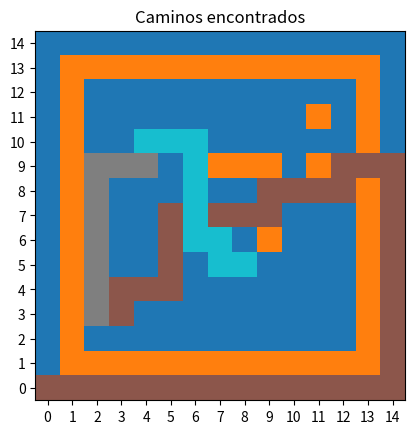

Python code for this plot:
import heapq
import matplotlib.pyplot as plt
import numpy as np

class Nodo:
    def __init__(self, estado, padre=None, g=0, h=0):
        self.estado = estado
        self.padre = padre
        self.g = g  # Costo acumulado desde el inicio hasta este nodo
        self.h = h  # Heurística (estimación del costo restante hasta el objetivo)
    
    def f(self):
        return self.g + self.h

    def __lt__(self, other):
        return self.f() < other.f()

def distancia_manhattan(origen, destino):
    return abs(destino[0] - origen[0]) + abs(destino[1] - origen[1])

def a_estrella(mapa, inicio, objetivos):
    frontera = []
    heapq.heappush(frontera, (0, Nodo(inicio)))  # Prioridad, Nodo
    visitados = set()

    while frontera:
        _, nodo_actual = heapq.heappop(frontera)

        if nodo_actual.estado in objetivos:
            objetivos.remove(nodo_actual.estado)
            if not objetivos:
                camino = []
                while nodo_actual:
                    camino.append(nodo_actual.estado)
                    nodo_actual = nodo_actual.padre
                return camino[::-1]

        visitados.add(nodo_actual.estado)

        for movimiento in [(0, 1), (0, -1), (1, 0), (-1, 0)]:
            nuevo_estado = (nodo_actual.estado[0] + movimiento[0], nodo_actual.estado[1] + movimiento[1])
            if nuevo_estado in visitados or nuevo_estado[0] < 0 or nuevo_estado[1] < 0 or nuevo_estado[0] >= len(mapa) or nuevo_estado[1] >= len(mapa[0]) or mapa[nuevo_estado[0]][nuevo_estado[1]] == 1:
                continue

            nuevo_nodo = Nodo(nuevo_estado, nodo_actual, nodo_actual.g + 1, distancia_manhattan(nuevo_estado, objetivos[0]))
            heapq.heappush(frontera, (nuevo_nodo.f(), nuevo_nodo))

    return None

def visualizar_camino(mapa, caminos, objetivos):
    mapa_visual = np.array([[0 if cell == 0 else 0.5 for cell in row] for row in mapa])
    for objetivo in objetivos:
        mapa_visual[objetivo[0], objetivo[1]] = 0.8
    
    colores = ['red', 'green', 'blue']
    for i, camino in enumerate(caminos):
        for paso in camino:
            mapa_visual[paso[0], paso[1]] = i + 2
    
    plt.imshow(mapa_visual, cmap='tab10', interpolation='nearest')
    plt.title('Caminos encontrados')
    plt.xticks(range(len(mapa[0])))
    plt.yticks(range(len(mapa)))
    plt.gca().invert_yaxis()
    plt.show()

# Matriz proporcionada
mapa = [
    [0, 0, 0, 0, 0, 0, 0, 0, 0, 0, 0, 0, 0, 0, 0],
    [0, 1, 1, 1, 1, 1, 1, 1, 1, 1, 1, 1, 1, 1, 0],
    [0, 1, 0, 0, 0, 0, 0, 0, 0, 0, 0, 0, 0, 1, 0],
    [0, 1, 0, 0, 0, 0, 0, 0, 0, 0, 0, 0, 0, 1, 0],
    [0, 1, 0, 0, 0, 0, 0, 0, 0, 0, 0, 0, 0, 1, 0],
    [0, 1, 0, 0, 0, 0, 0, 0, 0, 0, 0, 0, 0, 1, 0],
    [0, 1, 0, 0, 0, 0, 0, 0, 0, 2, 0, 0, 0, 1, 0],
    [0, 1, 0, 0, 0, 0, 0, 0, 0, 0, 0, 0, 0, 1, 0],
    [0, 1, 0, 0, 0, 0, 0, 0, 0, 0, 0, 0, 0, 1, 0],
    [0, 1, 0, 0, 0, 0, 0, 3, 3, 3, 0, 1, 0, 0, 0],
    [0, 1, 0, 0, 0, 0, 0, 0, 0, 0, 0, 0, 0, 1, 0],
    [0, 1, 0, 0, 0, 0, 0, 0, 0, 0, 0, 2, 0, 1, 0],
    [0, 1, 0, 0, 0, 0, 0, 0, 0, 0, 0, 0, 0, 1, 0],
    [0, 1, 1, 1, 1, 1, 1, 1, 1, 1, 1, 1, 1, 1, 0],
    [0, 0, 0, 0, 0, 0, 0, 0, 0, 0, 0, 0, 0, 0, 0]
]

inicio = (0, 0)  # Cambiado a (0, 0) para la esquina superior izquierda
objetivos = [(3, 2), (10, 4), (5, 8)]  # Agregados múltiples objetivos según tus indicaciones

caminos = []
for objetivo in objetivos:
    camino = a_estrella(mapa, inicio, [objetivo])
    if camino:
        caminos.append(camino)
        inicio = objetivo

if caminos:
    print("Caminos encontrados:")
    for i, camino in enumerate(caminos):
        print(f"Camino {i+1}:")
        for paso in camino:
            print(paso)
    visualizar_camino(mapa, caminos, objetivos)
else:
    print("No se encontró un camino válido.")
